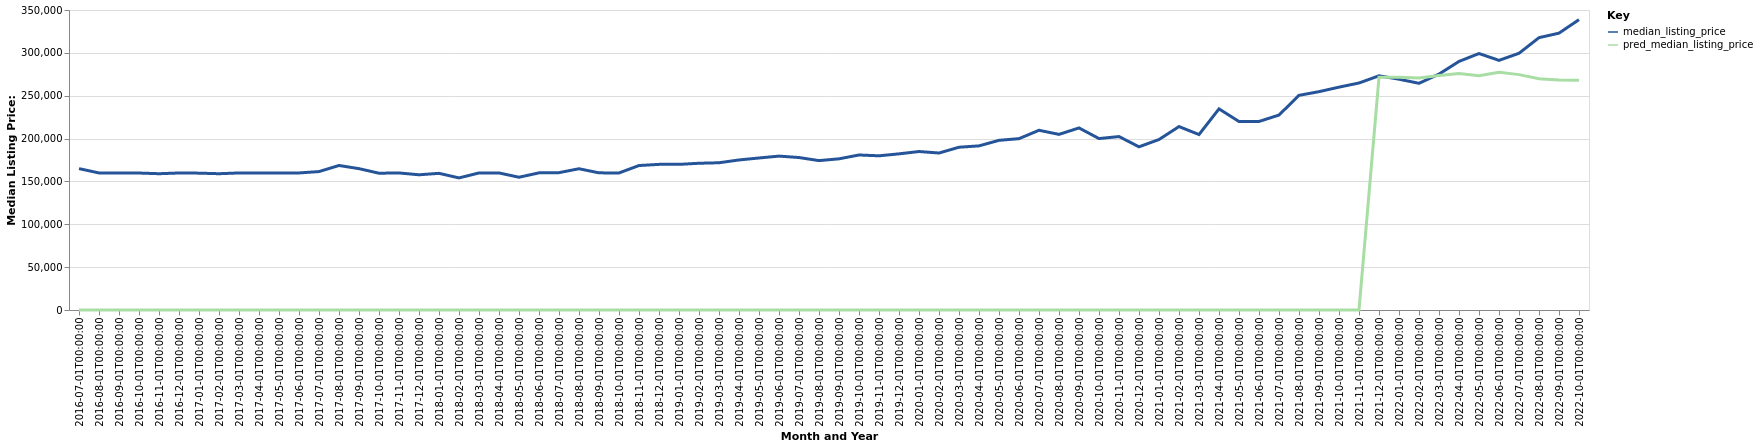

Source data for this figure (header and first rows):
date, time_idx, median_listing_price, thirty_year_interest_rate_five, month, county_name, active_listing_count, pred_median_listing_price, month_year
2016-07-01, 0, 164950, 3.72, 7, Statesboro, GA, 548.0, 0, Jul-2016
2016-08-01, 1, 159900, 3.73, 8, Statesboro, GA, 456.0, 0, Aug-2016
2016-09-01, 2, 159850, 3.66, 9, Statesboro, GA, 439.0, 0, Sep-2016
2016-10-01, 3, 159800, 3.64, 10, Statesboro, GA, 414.0, 0, Oct-2016
2016-11-01, 4, 159000, 3.66, 11, Statesboro, GA, 401.0, 0, Nov-2016
2016-12-01, 5, 159850, 3.48, 12, Statesboro, GA, 364.0, 0, Dec-2016
2017-01-01, 6, 159675, 3.45, 1, Statesboro, GA, 345.0, 0, Jan-2017
2017-02-01, 7, 159000, 3.5, 2, Statesboro, GA, 354.0, 0, Feb-2017
2017-03-01, 8, 159900, 3.52, 3, Statesboro, GA, 368.0, 0, Mar-2017
2017-04-01, 9, 159900, 4.03, 4, Statesboro, GA, 390.0, 0, Apr-2017
2017-05-01, 10, 159900, 4.32, 5, Statesboro, GA, 398.0, 0, May-2017
2017-06-01, 11, 159900, 4.2, 6, Statesboro, GA, 390.0, 0, Jun-2017
2017-07-01, 12, 161500, 4.19, 7, Statesboro, GA, 380.0, 0, Jul-2017
2017-08-01, 13, 168600, 4.3, 8, Statesboro, GA, 372.0, 0, Aug-2017
2017-09-01, 14, 164900, 4.1, 9, Statesboro, GA, 362.0, 0, Sep-2017
2017-10-01, 15, 159575, 4.05, 10, Statesboro, GA, 361.0, 0, Oct-2017
2017-11-01, 16, 159900, 3.94, 11, Statesboro, GA, 366.0, 0, Nov-2017
2017-12-01, 17, 157750, 4.03, 12, Statesboro, GA, 370.0, 0, Dec-2017
2018-01-01, 18, 159450, 3.93, 1, Statesboro, GA, 366.0, 0, Jan-2018
2018-02-01, 19, 154100, 3.83, 2, Statesboro, GA, 384.0, 0, Feb-2018
2018-03-01, 20, 159900, 3.94, 3, Statesboro, GA, 403.0, 0, Mar-2018
2018-04-01, 21, 159900, 3.95, 4, Statesboro, GA, 413.0, 0, Apr-2018
2018-05-01, 22, 154900, 3.99, 5, Statesboro, GA, 406.0, 0, May-2018
2018-06-01, 23, 160000, 4.15, 6, Statesboro, GA, 388.0, 0, Jun-2018
2018-07-01, 24, 160250, 4.4, 7, Statesboro, GA, 359.0, 0, Jul-2018
2018-08-01, 25, 164800, 4.46, 8, Statesboro, GA, 356.0, 0, Aug-2018
2018-09-01, 26, 160000, 4.58, 9, Statesboro, GA, 347.0, 0, Sep-2018
2018-10-01, 27, 159900, 4.66, 10, Statesboro, GA, 357.0, 0, Oct-2018
2018-11-01, 28, 168550, 4.62, 11, Statesboro, GA, 343.0, 0, Nov-2018
2018-12-01, 29, 169900, 4.54, 12, Statesboro, GA, 335.0, 0, Dec-2018
2019-01-01, 30, 169900, 4.6, 1, Statesboro, GA, 319.0, 0, Jan-2019
2019-02-01, 31, 171200, 4.72, 2, Statesboro, GA, 312.0, 0, Feb-2019
2019-03-01, 32, 171786, 4.9, 3, Statesboro, GA, 314.0, 0, Mar-2019
2019-04-01, 33, 175050, 4.94, 4, Statesboro, GA, 319.0, 0, Apr-2019
2019-05-01, 34, 177350, 4.75, 5, Statesboro, GA, 303.0, 0, May-2019
2019-06-01, 35, 179550, 4.51, 6, Statesboro, GA, 292.0, 0, Jun-2019
2019-07-01, 36, 177875, 4.41, 7, Statesboro, GA, 308.0, 0, Jul-2019
2019-08-01, 37, 174291, 4.41, 8, Statesboro, GA, 291.0, 0, Aug-2019
2019-09-01, 38, 176377, 4.2, 9, Statesboro, GA, 265.0, 0, Sep-2019
2019-10-01, 39, 180850, 4.14, 10, Statesboro, GA, 240.0, 0, Oct-2019
2019-11-01, 40, 179900, 3.84, 11, Statesboro, GA, 239.0, 0, Nov-2019
2019-12-01, 41, 182175, 3.81, 12, Statesboro, GA, 249.0, 0, Dec-2019
2020-01-01, 42, 184900, 3.75, 1, Statesboro, GA, 249.0, 0, Jan-2020
2020-02-01, 43, 183150, 3.73, 2, Statesboro, GA, 263.0, 0, Feb-2020
2020-03-01, 44, 189900, 3.78, 3, Statesboro, GA, 254.0, 0, Mar-2020
2020-04-01, 45, 191488, 3.75, 4, Statesboro, GA, 271.0, 0, Apr-2020
2020-05-01, 46, 197950, 3.74, 5, Statesboro, GA, 255.0, 0, May-2020
2020-06-01, 47, 199900, 3.72, 6, Statesboro, GA, 226.0, 0, Jun-2020
2020-07-01, 48, 209675, 3.49, 7, Statesboro, GA, 211.0, 0, Jul-2020
2020-08-01, 49, 204895, 3.65, 8, Statesboro, GA, 198.0, 0, Aug-2020
2020-09-01, 50, 212400, 3.33, 9, Statesboro, GA, 171.0, 0, Sep-2020
2020-10-01, 51, 200000, 3.28, 10, Statesboro, GA, 161.0, 0, Oct-2020
2020-11-01, 52, 202350, 3.21, 11, Statesboro, GA, 161.0, 0, Nov-2020
2020-12-01, 53, 190388, 3.07, 12, Statesboro, GA, 152.0, 0, Dec-2020
2021-01-01, 54, 198900, 2.99, 1, Statesboro, GA, 122.0, 0, Jan-2021
2021-02-01, 55, 213980, 2.93, 2, Statesboro, GA, 106.0, 0, Feb-2021
2021-03-01, 56, 204700, 2.88, 3, Statesboro, GA, 93.0, 0, Mar-2021
2021-04-01, 57, 234650, 2.84, 4, Statesboro, GA, 86.0, 0, Apr-2021
2021-05-01, 58, 219900, 2.71, 5, Statesboro, GA, 90.0, 0, May-2021
2021-06-01, 59, 219950, 2.79, 6, Statesboro, GA, 84.0, 0, Jun-2021
... 16 more rows
